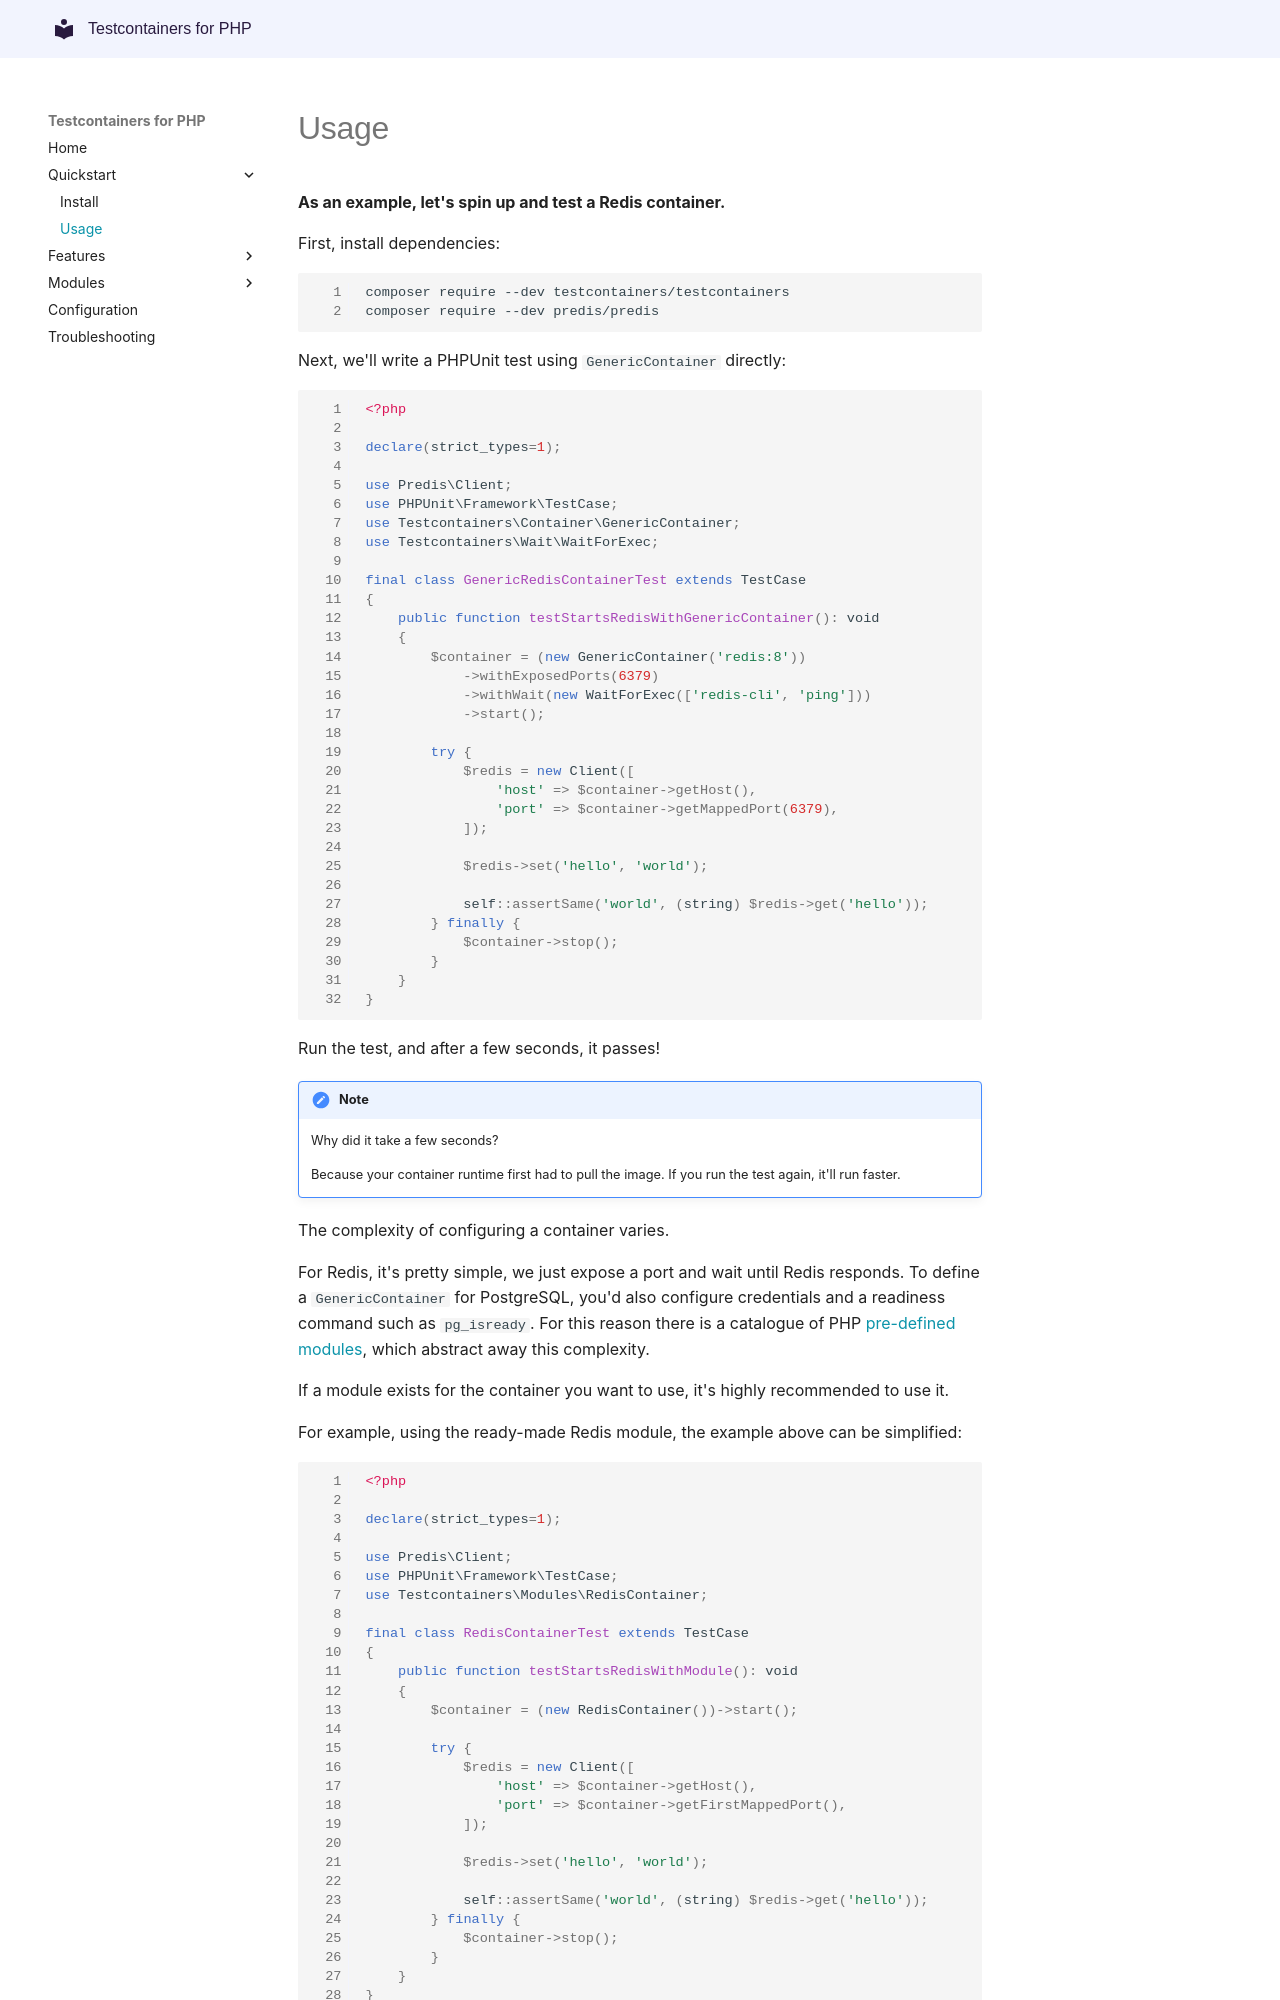

repository: testcontainers/testcontainers-php · page: quickstart/usage/index.html · generator: mkdocs

# Usage

**As an example, let's spin up and test a Redis container.**


First, install dependencies:

```bash
composer require --dev testcontainers/testcontainers
composer require --dev predis/predis
```

Next, we'll write a PHPUnit test using `GenericContainer` directly:

```php
<?php

declare(strict_types=1);

use Predis\Client;
use PHPUnit\Framework\TestCase;
use Testcontainers\Container\GenericContainer;
use Testcontainers\Wait\WaitForExec;

final class GenericRedisContainerTest extends TestCase
{
    public function testStartsRedisWithGenericContainer(): void
    {
        $container = (new GenericContainer('redis:8'))
            ->withExposedPorts(6379)
            ->withWait(new WaitForExec(['redis-cli', 'ping']))
            ->start();

        try {
            $redis = new Client([
                'host' => $container->getHost(),
                'port' => $container->getMappedPort(6379),
            ]);

            $redis->set('hello', 'world');

            self::assertSame('world', (string) $redis->get('hello'));
        } finally {
            $container->stop();
        }
    }
}
```

Run the test, and after a few seconds, it passes!

!!! note
    Why did it take a few seconds?

    Because your container runtime first had to pull the image. If you run the test again, it'll run faster.

The complexity of configuring a container varies.

For Redis, it's pretty simple, we just expose a port and wait until Redis responds. To define a `GenericContainer` for PostgreSQL, you'd also configure credentials and a readiness command such as `pg_isready`. For this reason there is a catalogue of PHP [pre-defined modules](../modules/postgresql.md), which abstract away this complexity.

If a module exists for the container you want to use, it's highly recommended to use it.

For example, using the ready-made Redis module, the example above can be simplified:

```php
<?php

declare(strict_types=1);

use Predis\Client;
use PHPUnit\Framework\TestCase;
use Testcontainers\Modules\RedisContainer;

final class RedisContainerTest extends TestCase
{
    public function testStartsRedisWithModule(): void
    {
        $container = (new RedisContainer())->start();

        try {
            $redis = new Client([
                'host' => $container->getHost(),
                'port' => $container->getFirstMappedPort(),
            ]);

            $redis->set('hello', 'world');
